The GitHub repository jdramirez/UCO_ML_AI contains a labelled image folder "imagenes" with 3 categories: descuento, personas, product. Examples follow, each with its label.

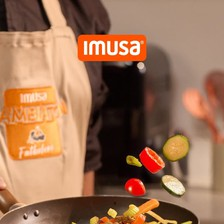
Label: personas

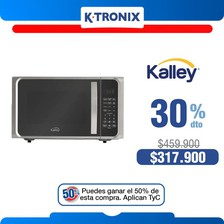
Label: descuento

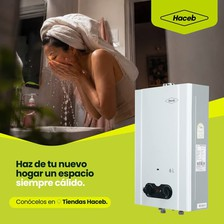
Label: personas

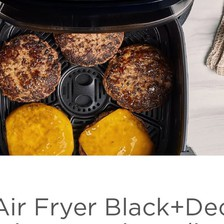
Label: product

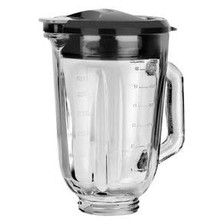
Label: product

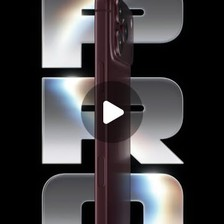
Label: product
